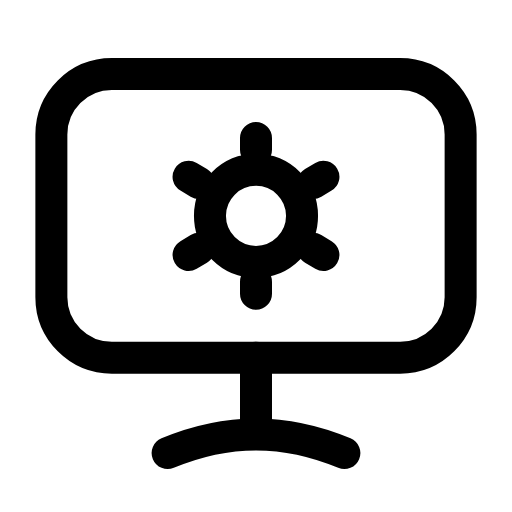
t = 0.00 s
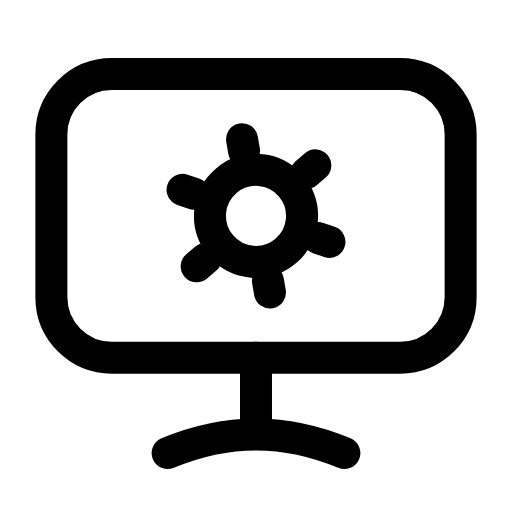
t = 0.16 s
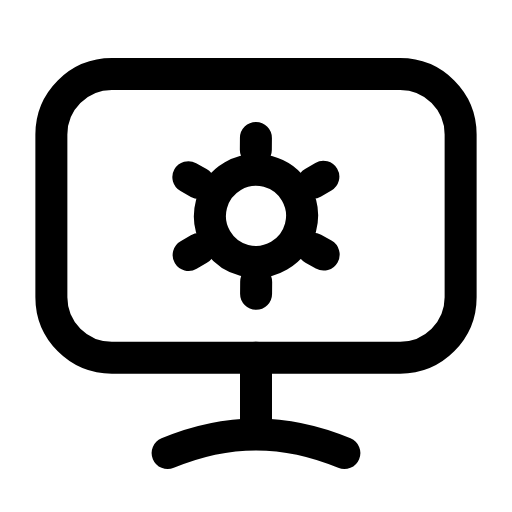
t = 0.47 s
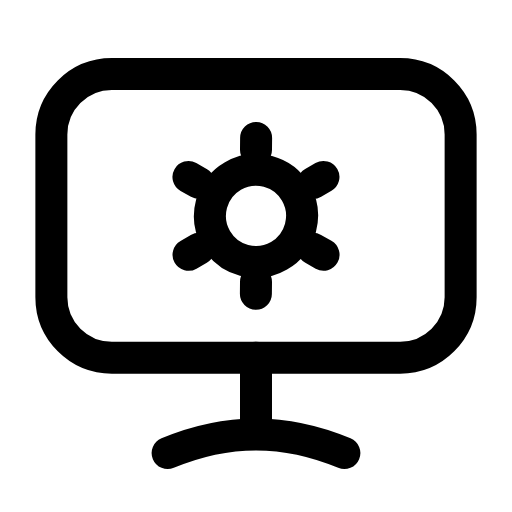
t = 0.68 s
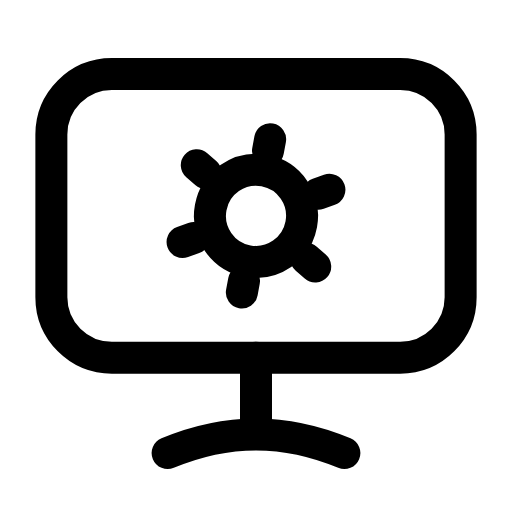
t = 0.95 s
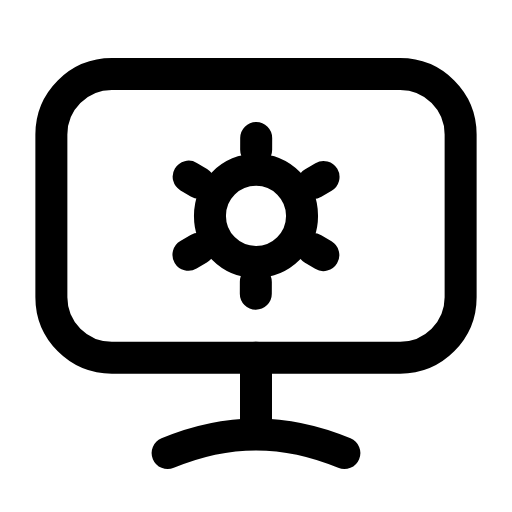
t = 1.16 s

The animated SVG that drew these frames (rendered in a browser with its animation timeline set to each time). Animation: 1 SMIL element (animateTransform=1); one cycle of 1.40 s, repeats indefinitely.

<svg xmlns="http://www.w3.org/2000/svg" width="24" height="24" viewBox="0 0 24 24" fill="none"><g transform="translate(-1.08 -1.108) scale(1.09)"><rect stroke="currentColor" stroke-width="1.376" stroke-linecap="round" stroke-linejoin="round" fill="none" x="3.2" y="4.2" width="17.6" height="12.2" rx="2.6"></rect><line stroke="currentColor" stroke-width="1.376" stroke-linecap="round" stroke-linejoin="round" fill="none" x1="12" y1="16.4" x2="12" y2="19.6"></line><path stroke="currentColor" stroke-width="1.376" stroke-linecap="round" stroke-linejoin="round" fill="none" d="M8.2 20.5C9.4 20 10.7 19.7 12 19.7S14.6 20 15.8 20.5"></path><g><animateTransform attributeName="transform" type="rotate" values="0 12 10.3;60 12 10.3;60 12 10.3;0 12 10.3;0 12 10.3" keyTimes="0;0.45;0.6;0.9;1" dur="1.4s" repeatCount="indefinite" calcMode="spline" keySplines="0.16 1 0.3 1;0.16 1 0.3 1;0.16 1 0.3 1;0.16 1 0.3 1"/><circle stroke="currentColor" stroke-width="1.376" stroke-linecap="round" stroke-linejoin="round" fill="none" cx="12" cy="10.3" r="1.98"></circle><path stroke="currentColor" stroke-width="1.376" stroke-linecap="round" stroke-linejoin="round" fill="none" d="M14.46 11.72L14.9 11.98M12 13.14L12 13.65M9.54 11.72L9.1 11.98M9.54 8.88L9.1 8.62M12 7.46L12 6.95M14.46 8.88L14.9 8.62"></path></g></g></svg>
